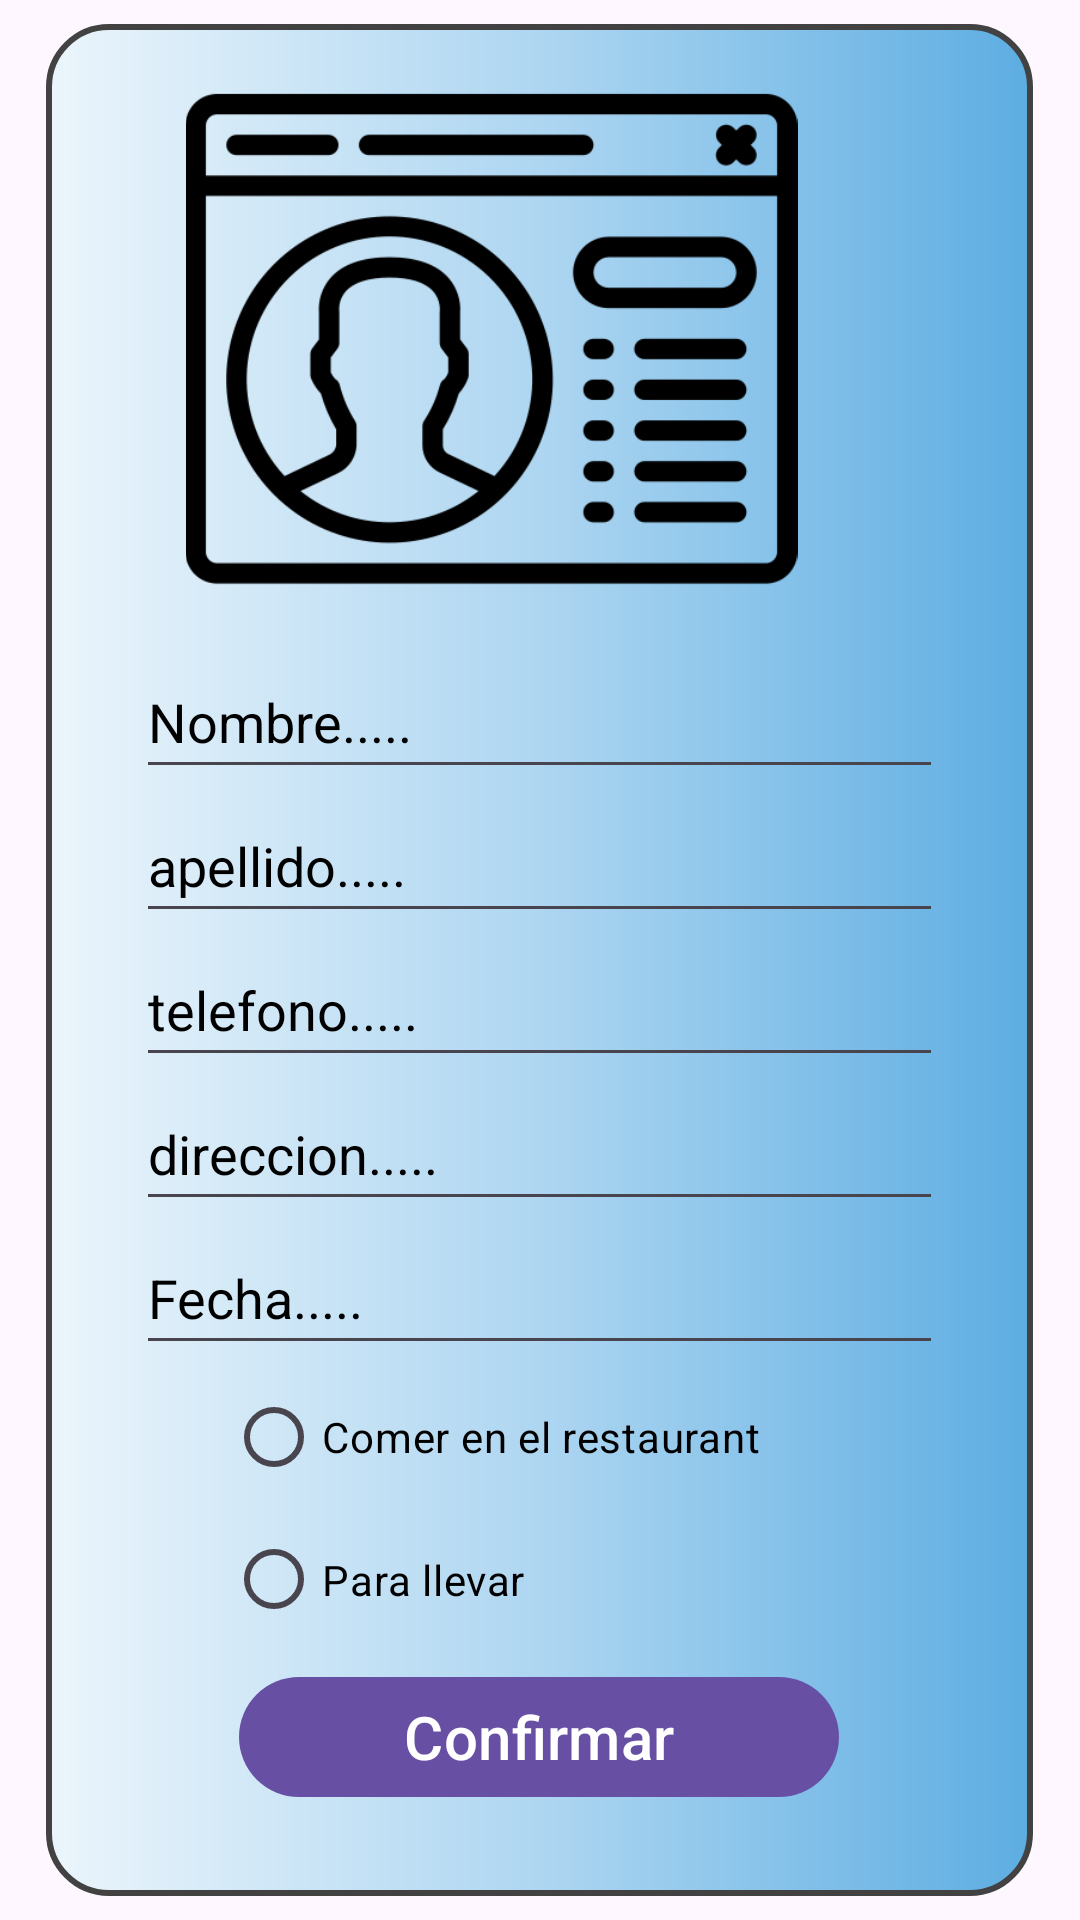

The Android layout XML behind this screen, and the referenced resources:
<!-- AndroidManifest.xml: application theme Theme.MyApplicationRestaurant -->
<!-- res/layout/fragment_formulario.xml -->
<?xml version="1.0" encoding="utf-8"?>
<FrameLayout xmlns:android="http://schemas.android.com/apk/res/android"
    xmlns:app="http://schemas.android.com/apk/res-auto"
    xmlns:tools="http://schemas.android.com/tools"
    android:layout_width="match_parent"
    android:layout_height="match_parent"
    android:background="@drawable/background_oscurito"
    tools:context=".FormularioFragment">

    

    <androidx.constraintlayout.widget.ConstraintLayout
        android:layout_width="329dp"
        android:layout_height="624dp"
        android:layout_gravity="center"
        android:background="@drawable/fondos_platos">

        <LinearLayout
            android:layout_width="match_parent"
            android:layout_height="match_parent"
            android:orientation="vertical"
            android:paddingTop="3dp">

            <ImageView
                android:id="@+id/imageView4"
                android:layout_width="297dp"
                android:layout_height="204dp"
                android:src="@drawable/perfil" />

            <EditText
                android:id="@+id/editTextNombre"
                android:layout_width="match_parent"
                android:layout_height="wrap_content"
                android:layout_marginLeft="30dp"
                android:layout_marginRight="30dp"
                android:textColor="@color/black"
                android:ems="10"
                android:hint="Nombre....."
                android:inputType="text"
                android:minHeight="48dp"
                android:textColorHint="@color/black" />

            <EditText
                android:id="@+id/editTextApellido"
                android:layout_width="match_parent"
                android:layout_height="wrap_content"
                android:textColor="@color/black"
                android:layout_marginLeft="30dp"
                android:layout_marginRight="30dp"
                android:ems="10"
                android:hint="apellido....."
                android:inputType="text"
                android:minHeight="48dp"
                android:textColorHint="@color/black" />

            <EditText
                android:id="@+id/editTextTelefono"
                android:layout_width="match_parent"
                android:layout_height="wrap_content"
                android:layout_marginLeft="30dp"
                android:textColor="@color/black"
                android:layout_marginRight="30dp"
                android:ems="10"
                android:hint="telefono....."
                android:inputType="number"
                android:minHeight="48dp"
                android:textColorHint="@color/black" />

            <EditText
                android:id="@+id/editTextDireccion"
                android:layout_width="match_parent"
                android:layout_height="wrap_content"
                android:layout_marginLeft="30dp"
                android:textColor="@color/black"
                android:layout_marginRight="30dp"
                android:ems="10"
                android:hint="direccion....."
                android:inputType="text"
                android:minHeight="48dp"
                android:textColorHint="@color/black" />

            <EditText
                android:id="@+id/editTextDate"
                android:layout_width="match_parent"
                android:layout_height="wrap_content"
                android:layout_marginLeft="30dp"
                android:textColor="@color/black"
                android:layout_marginRight="30dp"
                android:ems="10"
                android:hint="Fecha....."
                android:inputType="date"
                android:minHeight="48dp"
                android:textColorHint="@color/black" />

            <RadioGroup
                android:layout_width="match_parent"
                android:id="@+id/RadioGroupRest"
                android:layout_height="95dp">

                <RadioButton
                    android:id="@+id/radioButtonRestaurante"
                    android:layout_width="match_parent"
                    android:layout_height="wrap_content"
                    android:layout_marginLeft="60dp"
                    android:layout_marginRight="30dp"
                    android:textColor="@color/black"
                    android:text="Comer en el restaurant" />

                <RadioButton
                    android:id="@+id/radioButtonLlevar"
                    android:layout_width="match_parent"
                    android:layout_height="wrap_content"
                    android:layout_marginLeft="60dp"
                    android:layout_marginRight="30dp"
                    android:minHeight="48dp"
                    android:text="Para llevar"
                    android:textColor="@color/black"
                    tools:ignore="TouchTargetSizeCheck" />
            </RadioGroup>

            <Button
                android:id="@+id/buttonForm"
                android:layout_width="200dp"
                android:layout_height="wrap_content"
                android:layout_gravity="center"
                android:layout_marginTop="5dp"
                android:text="Confirmar"
                android:textSize="20dp" />

        </LinearLayout>
    </androidx.constraintlayout.widget.ConstraintLayout>

</FrameLayout>
<!-- resources referenced by this layout -->
<resources>
  <color name="black">#FF000000</color>
  <!-- drawable fondos_platos (drawable) -->
  <?xml version="1.0" encoding="utf-8"?>
  <shape xmlns:android="http://schemas.android.com/apk/res/android">
      <corners android:radius="20dp"/>
  
          <gradient
          android:startColor="#EBF5FB"
          android:centerColor="#AED6F1"
          android:endColor="#5DADE2"
          />
  
      <stroke android:color="@color/cardview_dark_background"
          android:width="2dp" />
  
  
  </shape>
  <!-- drawable perfil: png bitmap (drawable, 17752 bytes) -->
  <style name="Theme.MyApplicationRestaurant" parent="Theme.MaterialComponents.DayNight.DarkActionBar">
          
          <item name="colorPrimary">@color/purple_500</item>
          <item name="colorPrimaryVariant">@color/purple_700</item>
          <item name="colorOnPrimary">@color/white</item>
          
          <item name="colorSecondary">@color/teal_200</item>
          <item name="colorSecondaryVariant">@color/teal_700</item>
          <item name="colorOnSecondary">@color/black</item>
          
          <item name="android:statusBarColor">?attr/colorPrimaryVariant</item>
          
      </style>
  <color name="purple_500">#FF6200EE</color>
  <color name="purple_700">#FF3700B3</color>
  <color name="white">#FFFFFFFF</color>
  <color name="teal_200">#FF03DAC5</color>
  <color name="teal_700">#FFBB86FC</color>
</resources>
